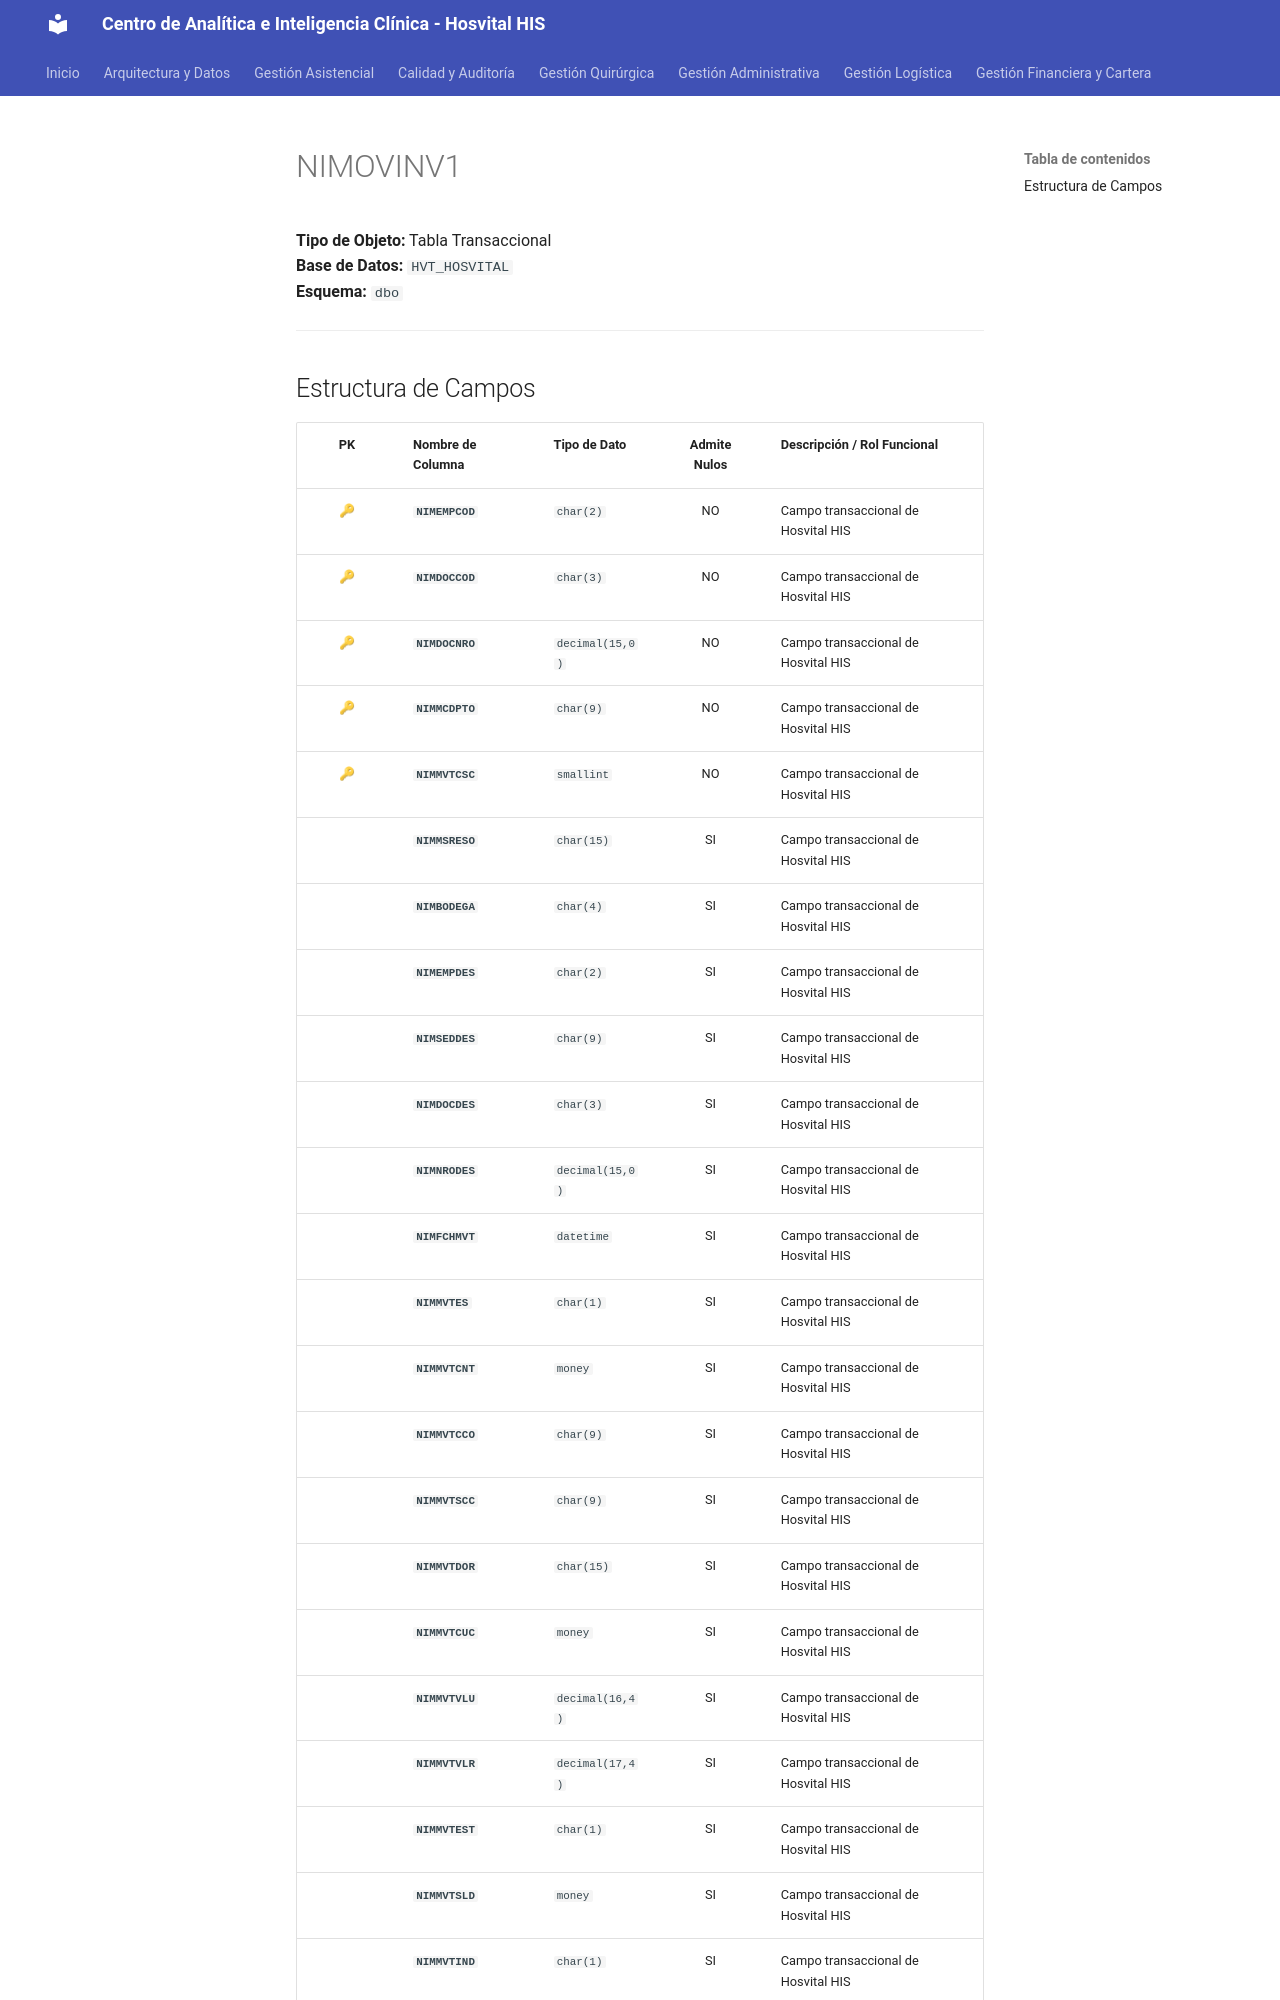

repository: SoporteSaludtech/superset-docs · page: diccionario-general/NIMOVINV1/index.html · generator: mkdocs

# NIMOVINV1

**Tipo de Objeto:** Tabla Transaccional  
**Base de Datos:** `HVT_HOSVITAL`  
**Esquema:** `dbo`

---

## Estructura de Campos

| PK | Nombre de Columna | Tipo de Dato | Admite Nulos | Descripción / Rol Funcional |
| :-: | :--- | :--- | :-: | :--- |
| 🔑 | **`NIMEMPCOD`** | `char(2)` | NO | Campo transaccional de Hosvital HIS |
| 🔑 | **`NIMDOCCOD`** | `char(3)` | NO | Campo transaccional de Hosvital HIS |
| 🔑 | **`NIMDOCNRO`** | `decimal(15,0)` | NO | Campo transaccional de Hosvital HIS |
| 🔑 | **`NIMMCDPTO`** | `char(9)` | NO | Campo transaccional de Hosvital HIS |
| 🔑 | **`NIMMVTCSC`** | `smallint` | NO | Campo transaccional de Hosvital HIS |
|  | **`NIMMSRESO`** | `char(15)` | SI | Campo transaccional de Hosvital HIS |
|  | **`NIMBODEGA`** | `char(4)` | SI | Campo transaccional de Hosvital HIS |
|  | **`NIMEMPDES`** | `char(2)` | SI | Campo transaccional de Hosvital HIS |
|  | **`NIMSEDDES`** | `char(9)` | SI | Campo transaccional de Hosvital HIS |
|  | **`NIMDOCDES`** | `char(3)` | SI | Campo transaccional de Hosvital HIS |
|  | **`NIMNRODES`** | `decimal(15,0)` | SI | Campo transaccional de Hosvital HIS |
|  | **`NIMFCHMVT`** | `datetime` | SI | Campo transaccional de Hosvital HIS |
|  | **`NIMMVTES`** | `char(1)` | SI | Campo transaccional de Hosvital HIS |
|  | **`NIMMVTCNT`** | `money` | SI | Campo transaccional de Hosvital HIS |
|  | **`NIMMVTCCO`** | `char(9)` | SI | Campo transaccional de Hosvital HIS |
|  | **`NIMMVTSCC`** | `char(9)` | SI | Campo transaccional de Hosvital HIS |
|  | **`NIMMVTDOR`** | `char(15)` | SI | Campo transaccional de Hosvital HIS |
|  | **`NIMMVTCUC`** | `money` | SI | Campo transaccional de Hosvital HIS |
|  | **`NIMMVTVLU`** | `decimal(16,4)` | SI | Campo transaccional de Hosvital HIS |
|  | **`NIMMVTVLR`** | `decimal(17,4)` | SI | Campo transaccional de Hosvital HIS |
|  | **`NIMMVTEST`** | `char(1)` | SI | Campo transaccional de Hosvital HIS |
|  | **`NIMMVTSLD`** | `money` | SI | Campo transaccional de Hosvital HIS |
|  | **`NIMMVTIND`** | `char(1)` | SI | Campo transaccio
